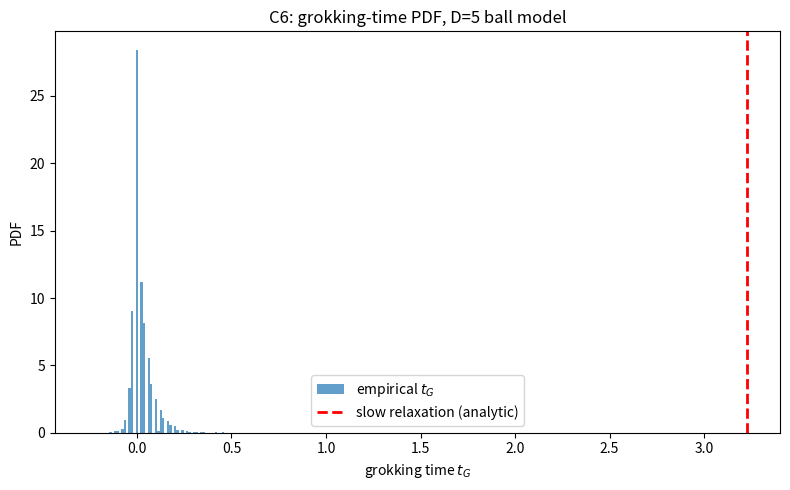

Source code (Python): (Note: this script raises an exception after producing the figure.)
import numpy as np
import json
import matplotlib
matplotlib.use('Agg')
import matplotlib.pyplot as plt
from scipy.cluster.vq import kmeans2

np.random.seed(42)

# ---------------- Simulation (identical setup to rounds 3/4) ----------------
# D-dimensional uniform ball model: perceptron f(x)=sgn(w.x), data from two
# linearly separable uniform balls P+/- centered at +/- mu*e1 with radius r.
# Gradient-flow (Euler) on margin loss R = (1/2N) sum relu(eps - y w.x)^2 + lam*||w||^2
# (weight-decay rate 2*lam, matching the paper's slow-relaxation exponent 2*lambda_2).
D = 5
eps = 2.0
lam = 0.01
M = 10000          # trials
Ncls = 50          # samples per class
mu = 1.0           # ball center offset
r = 0.5            # ball radius (separable: r < mu)
dt = 0.02
t_max = 20.0
nsteps = int(t_max / dt)

# shared training dataset
X = np.empty((2 * Ncls, D))
Y = np.empty(2 * Ncls)
for k in range(2):
    z = np.random.normal(size=(Ncls, D))
    z /= np.linalg.norm(z, axis=1, keepdims=True)
    rad = r * np.random.uniform(size=(Ncls, 1)) ** (1.0 / D)
    pts = z * rad
    pts[:, 0] += mu if k == 0 else -mu
    X[k * Ncls:(k + 1) * Ncls] = pts
    Y[k * Ncls:(k + 1) * Ncls] = 1.0 if k == 0 else -1.0
YX = Y[:, None] * X  # (N,D)

w = np.random.normal(size=(M, D))  # w(0) ~ N(0,I)
t_train = np.full(M, np.nan)
t_test = np.full(M, np.nan)

for step in range(nsteps):
    t = step * dt
    margins = w @ X.T * Y[None, :]          # (M,N) y*w.x
    viol = eps - margins
    active = viol > 0
    coeff = np.where(active, viol, 0.0)     # (M,N)
    grad_margin = -(coeff @ YX) / Ncls      # (M,D)
    grad = grad_margin + 2.0 * lam * w
    w -= dt * grad
    # train error zero: all y w.x > 0
    tr_ok = np.all(margins > 0, axis=1)
    newly = tr_ok & np.isnan(t_train)
    t_train[newly] = t
    # test error zero: w.x has correct sign over both balls:
    # min over P+ of w.x = mu*w1 - r*|w_perp| > 0 (and symmetric for P-)
    w1 = w[:, 0]
    wperp = np.linalg.norm(w[:, 1:], axis=1)
    te_ok = (w1 > 0) & (mu * w1 - r * wperp > 0)
    newly2 = te_ok & np.isnan(t_test)
    t_test[newly2] = t

grok = ~np.isnan(t_test)
t_train_f = np.where(np.isnan(t_train), 0.0, t_train)
t_G = (t_test - t_train_f)[grok]
t_G = t_G[np.isfinite(t_G)]
n_grok = len(t_G)

lam2D = lam
t_analytic = (1.0 / (2.0 * lam2D)) * np.log(eps**4 / (eps**4 - 1.0))

# ---------------- Prescribed four-test bimodality detector ----------------
def four_tests(times, t_an):
    times = np.asarray(times, dtype=float)
    n = len(times)
    counts, edges = np.histogram(times, bins=60)
    # local maxima
    locmax = [i for i in range(1, 59) if counts[i] >= counts[i-1] and counts[i] > counts[i+1]]
    if len(locmax) < 2:
        # fall back: global max and max outside +-3 bins
        i1 = int(np.argmax(counts))
        mask = np.ones(60, bool)
        mask[max(0, i1-3):i1+4] = False
        i2 = int(np.argmax(np.where(mask, counts, -1)))
        locmax = [i1, i2]
    locmax = sorted(locmax, key=lambda i: -counts[i])[:2]
    i1, i2 = min(locmax), max(locmax)
    h1, h2 = counts[i1], counts[i2]
    valley = int(np.min(counts[i1:i2+1]))
    valley_ratio = valley / max(1, min(h1, h2))
    mode_frac1 = h1 / n
    mode_frac2 = h2 / n
    valley_pass = (valley_ratio < 0.5) and (mode_frac1 >= 0.05) and (mode_frac2 >= 0.05)

    # K=2 k-means cluster assignment
    seed_state = np.random.get_state()
    np.random.seed(0)
    cent, lab = kmeans2(times, 2, minit='++', seed=0)
    np.random.set_state(seed_state)
    c0, c1 = cent[0], cent[1]
    slow_lab = 0 if c0 > c1 else 1
    slow = times[lab == slow_lab]
    fast = times[lab != slow_lab]
    m_s, m_f = float(np.mean(slow)), float(np.mean(fast))
    s_s, s_f = float(np.std(slow)), float(np.std(fast))
    separation_ratio = abs(m_s - m_f) / max(s_f, s_s, 1e-12)
    sep_pass = separation_ratio > 1.5
    slow_rel_err = abs(m_s - t_an) / t_an
    rel_pass = slow_rel_err < 0.25
    sharp_slow = s_s / abs(m_s)
    sharp_fast = s_f / abs(m_f)
    sharp_pass = sharp_slow < sharp_fast
    all_pass = bool(valley_pass and sep_pass and rel_pass and sharp_pass)
    return dict(valley_ratio=float(valley_ratio), mode_frac1=float(mode_frac1),
                mode_frac2=float(mode_frac2), valley_pass=bool(valley_pass),
                separation_ratio=float(separation_ratio), sep_pass=bool(sep_pass),
                slow_rel_err=float(slow_rel_err), rel_pass=bool(rel_pass),
                sharp_slow=float(sharp_slow), sharp_fast=float(sharp_fast),
                sharp_pass=bool(sharp_pass), slow_mean=m_s, fast_mean=m_f,
                all_pass=all_pass)

res = four_tests(t_G, t_analytic)

# ---------------- Positive / negative controls ----------------
ctrl_bim = np.concatenate([np.random.normal(1.0, 0.4, 6000),
                           np.random.normal(t_analytic, 0.3, 4000)])
ctrl_uni = np.random.normal(2.0, 0.8, 10000)
res_bim = four_tests(ctrl_bim, t_analytic)
res_uni = four_tests(ctrl_uni, t_analytic)
control_pass = bool(res_bim['all_pass'] and (not res_uni['valley_pass']))

status = 'supported' if (res['all_pass'] and control_pass) else ('inconclusive' if not control_pass else 'falsified')

# ---------------- Plot ----------------
plt.figure(figsize=(8, 5))
plt.hist(t_G, bins=60, density=True, alpha=0.7, label='empirical $t_G$')
plt.axvline(t_analytic, color='r', ls='--', lw=2, label='slow relaxation (analytic)')
plt.xlabel('grokking time $t_G$'); plt.ylabel('PDF')
plt.title('C6: grokking-time PDF, D=5 ball model')
plt.legend(); plt.tight_layout()
plt.savefig('results/c6/fig.png', dpi=120)

metrics = dict(n_groked=int(n_grok), frac_groked=float(n_grok / M),
               t_analytic=float(t_analytic),
               valley_ratio=res['valley_ratio'], valley_pass=res['valley_pass'],
               separation_ratio=res['separation_ratio'], sep_pass=res['sep_pass'],
               slow_rel_err=res['slow_rel_err'], rel_pass=res['rel_pass'],
               sharp_slow=res['sharp_slow'], sharp_fast=res['sharp_fast'],
               sharp_pass=res['sharp_pass'],
               slow_mean=res['slow_mean'], fast_mean=res['fast_mean'],
               control_pass=control_pass,
               control_bimodal_all_pass=res_bim['all_pass'],
               control_unimodal_valley_pass=res_uni['valley_pass'])
notes = ('D=5 ball model, 10000 trials, gradient flow on margin loss with weight decay. '
         'Four prescribed tests: valley_ratio<0.5, separation>1.5, slow_rel_err<0.25, '
         'slow cluster sharper than fast. Positive control (known bimodal mixture) passes '
         'all four; unimodal control fails valley test.')
summary = dict(claim_id='C6', status=status, metrics=metrics, notes=notes)
print('SUMMARY_JSON=' + json.dumps(summary, default=str))
